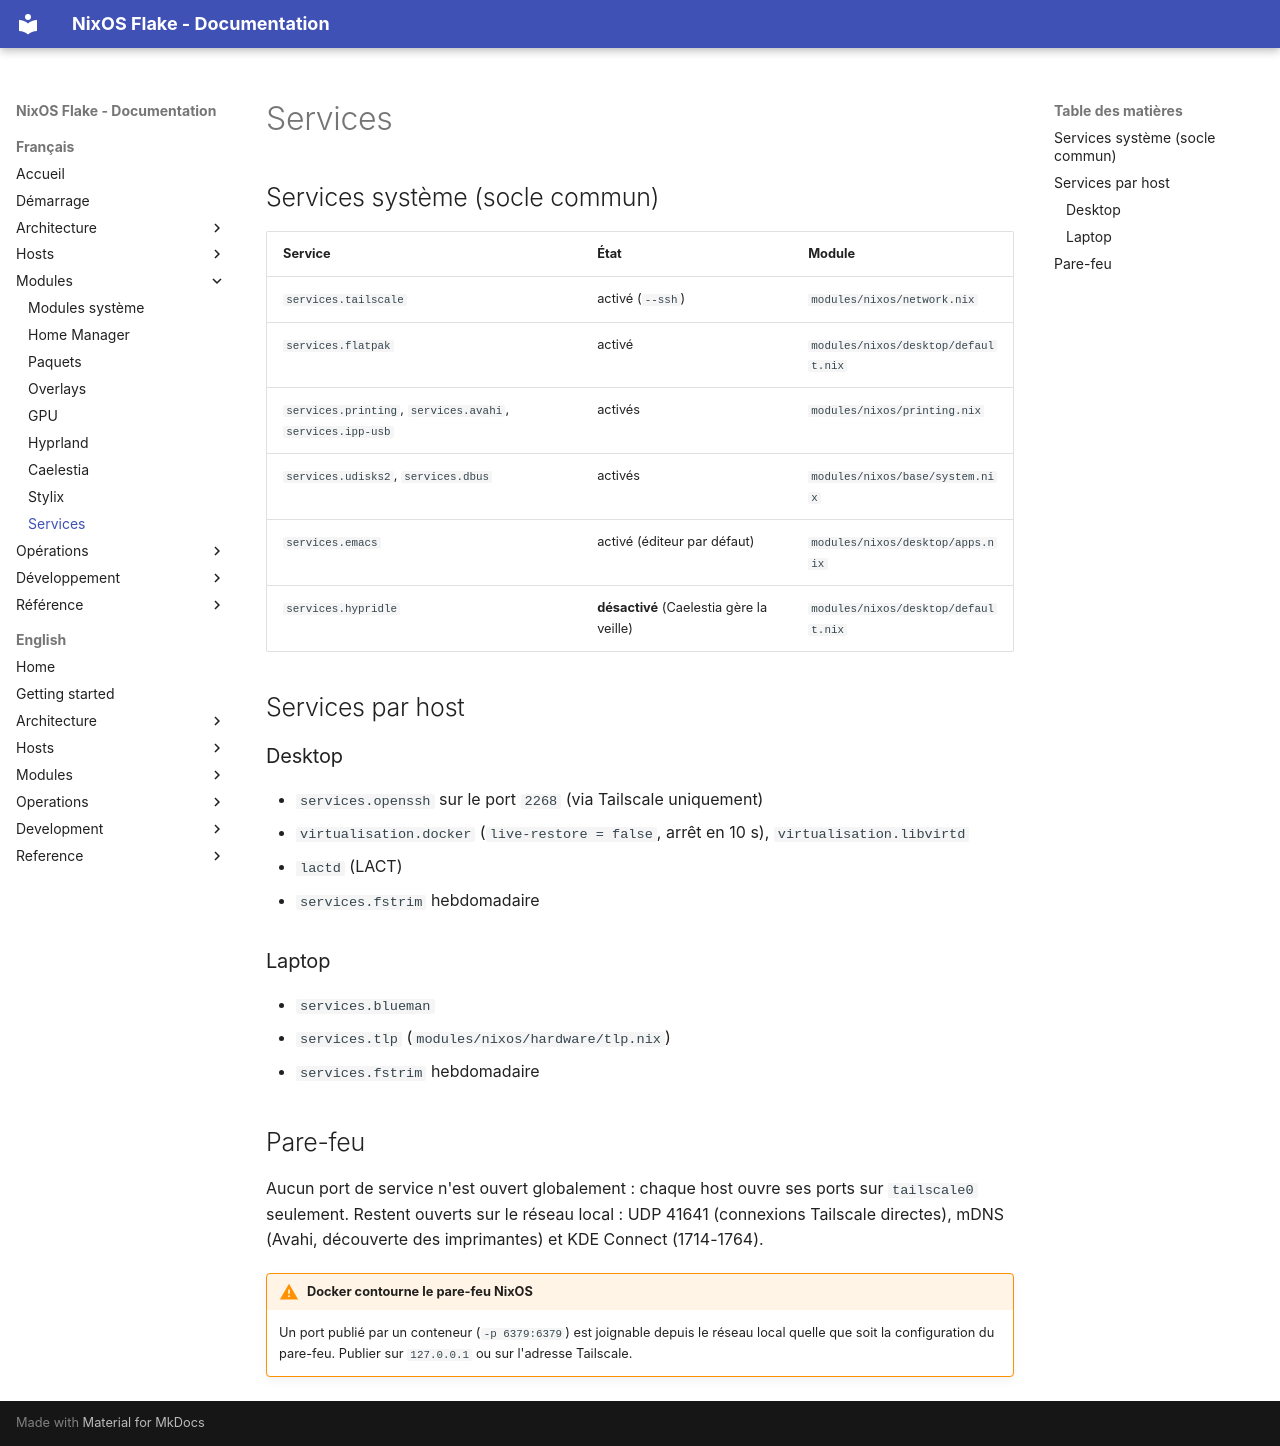

repository: llafon-analytics/nixos · page: modules/services/index.html · generator: mkdocs

# Services

## Services système (socle commun)

| Service | État | Module |
|---|---|---|
| `services.tailscale` | activé (`--ssh`) | `modules/nixos/network.nix` |
| `services.flatpak` | activé | `modules/nixos/desktop/default.nix` |
| `services.printing`, `services.avahi`, `services.ipp-usb` | activés | `modules/nixos/printing.nix` |
| `services.udisks2`, `services.dbus` | activés | `modules/nixos/base/system.nix` |
| `services.emacs` | activé (éditeur par défaut) | `modules/nixos/desktop/apps.nix` |
| `services.hypridle` | **désactivé** (Caelestia gère la veille) | `modules/nixos/desktop/default.nix` |

## Services par host

### Desktop

- `services.openssh` sur le port `2268` (via Tailscale uniquement)
- `virtualisation.docker` (`live-restore = false`, arrêt en 10 s), `virtualisation.libvirtd`
- `lactd` (LACT)
- `services.fstrim` hebdomadaire

### Laptop

- `services.blueman`
- `services.tlp` (`modules/nixos/hardware/tlp.nix`)
- `services.fstrim` hebdomadaire

## Pare-feu

Aucun port de service n'est ouvert globalement : chaque host ouvre ses ports sur `tailscale0`
seulement. Restent ouverts sur le réseau local : UDP 41641 (connexions Tailscale directes),
mDNS (Avahi, découverte des imprimantes) et KDE Connect (1714-1764).

!!! warning "Docker contourne le pare-feu NixOS"
    Un port publié par un conteneur (`-p 6379:6379`) est joignable depuis le réseau local quelle
    que soit la configuration du pare-feu. Publier sur `127.0.0.1` ou sur l'adresse Tailscale.
